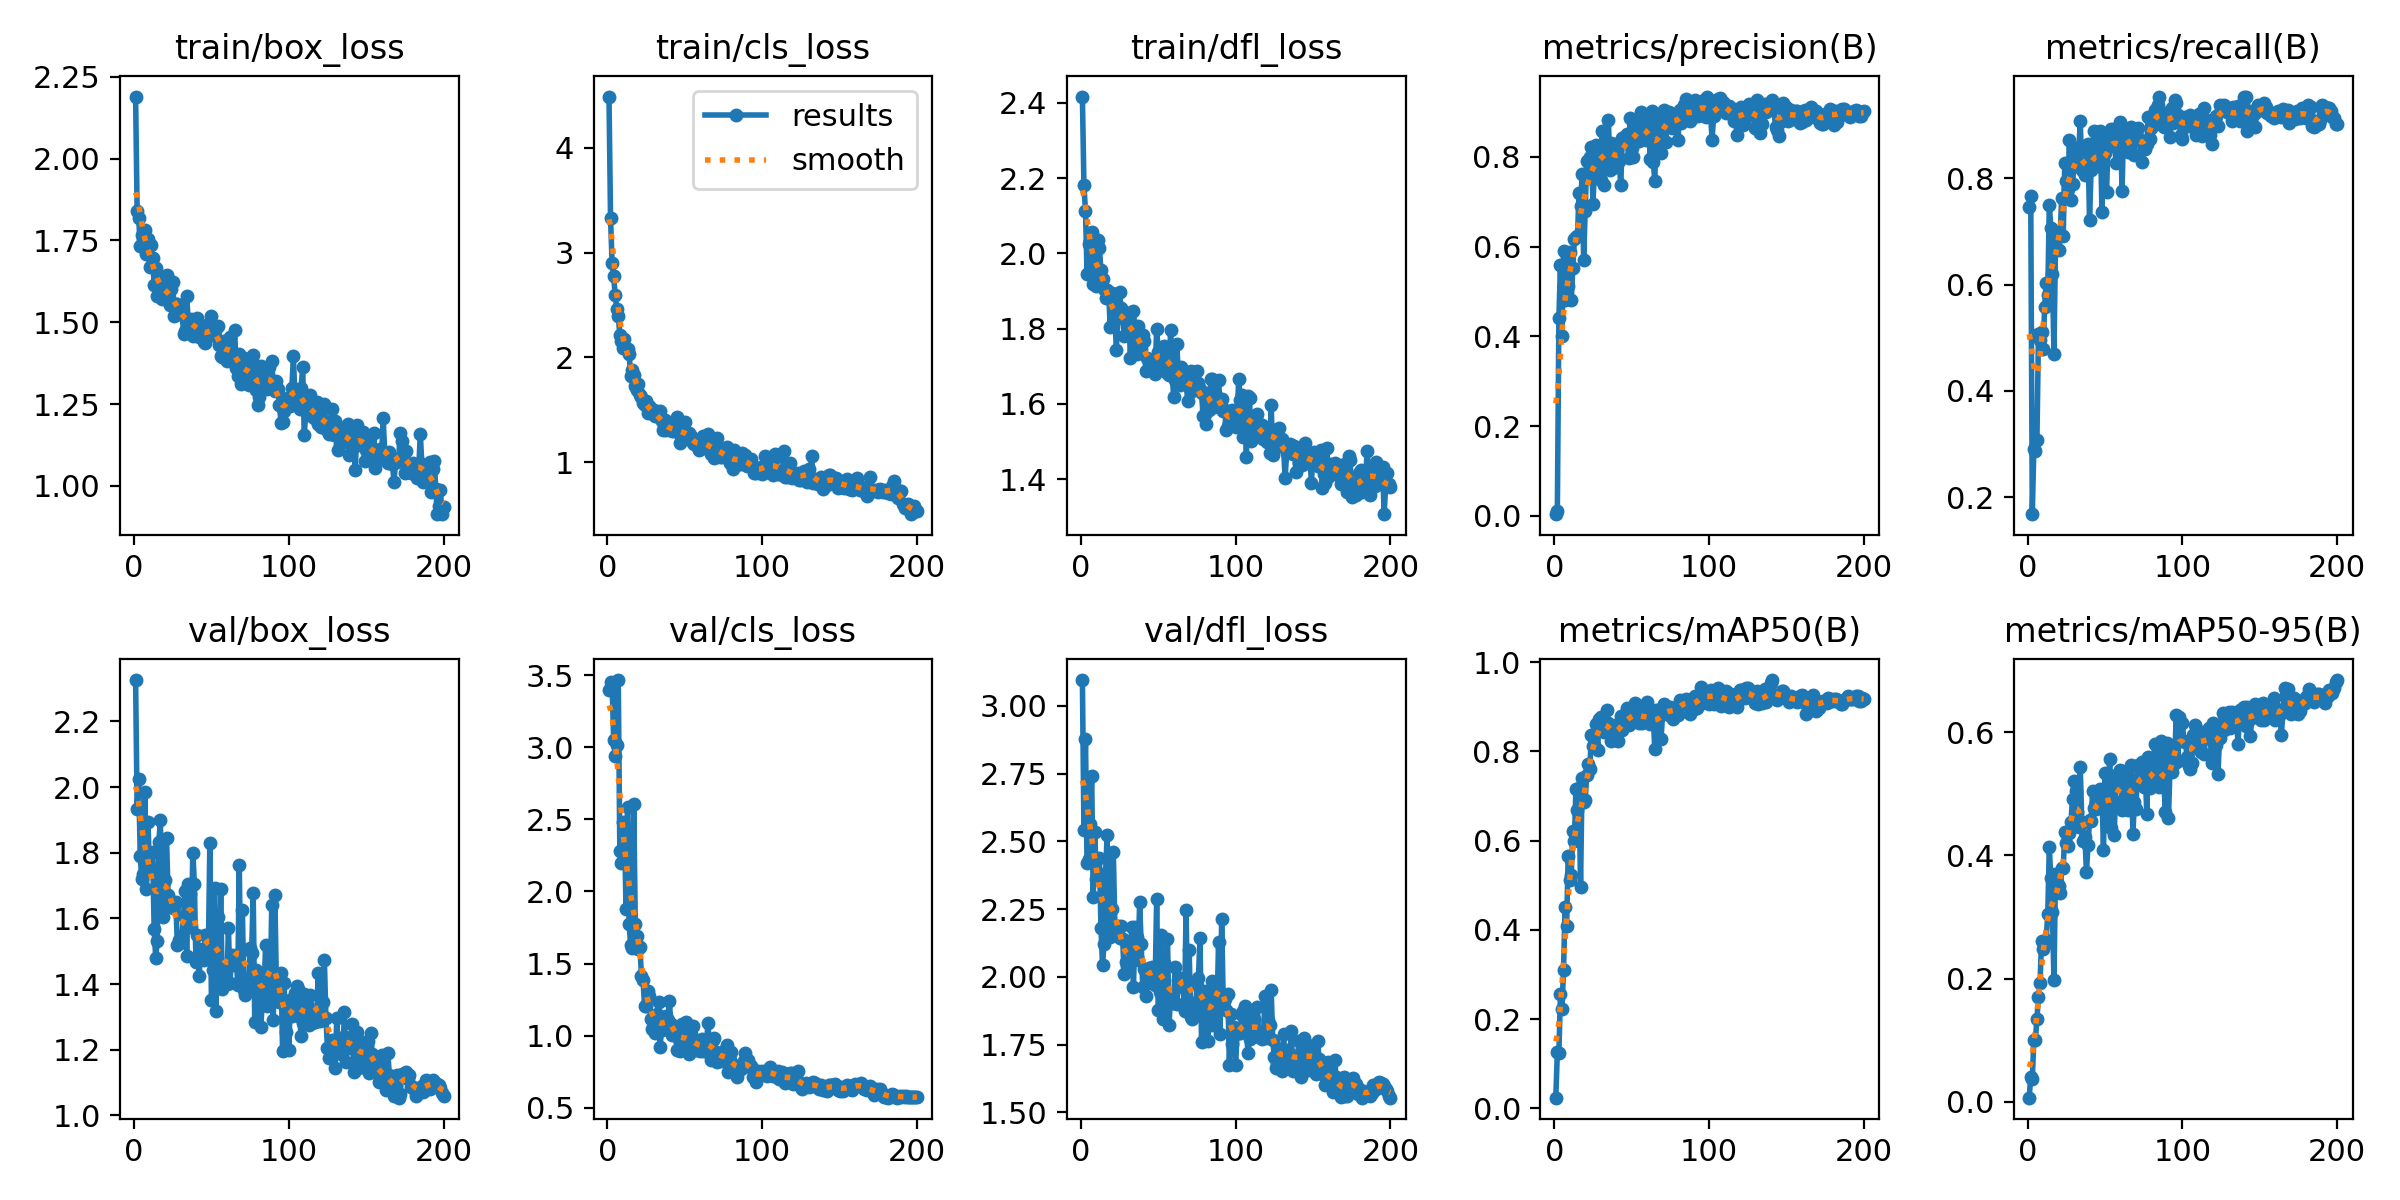

The data file committed next to this chart (first rows):
epoch, time, train/box_loss, train/cls_loss, train/dfl_loss, metrics/precision(B), metrics/recall(B), metrics/mAP50(B), metrics/mAP50-95(B), val/box_loss, val/cls_loss, val/dfl_loss, lr/pg0, lr/pg1, lr/pg2
1, 16.43, 2.189, 4.491, 2.417, 0.00349, 0.7457, 0.02363, 0.00659, 2.326, 3.397, 3.096, 0.08093, 0.0001926, 0.0001926
2, 30.36, 1.839, 3.331, 2.181, 0.01145, 0.7666, 0.1253, 0.04087, 1.933, 3.452, 2.543, 0.06113, 0.0003906, 0.0003906
3, 45.33, 1.818, 2.905, 2.112, 0.4399, 0.1678, 0.123, 0.0363, 2.026, 3.442, 2.878, 0.04133, 0.0005867, 0.0005867
4, 59.78, 1.732, 2.776, 1.945, 0.5601, 0.2909, 0.2554, 0.1003, 1.789, 3.05, 2.419, 0.02152, 0.0007808, 0.0007808
5, 75.47, 1.768, 2.596, 2.026, 0.4015, 0.2863, 0.2234, 0.09971, 1.721, 2.942, 2.434, 0.001714, 0.0009729, 0.0009729
6, 91.04, 1.754, 2.463, 2.034, 0.5897, 0.3077, 0.3102, 0.1341, 1.736, 3.017, 2.564, 0.0009752, 0.0009752, 0.0009752
7, 105.8, 1.782, 2.395, 2.057, 0.481, 0.5076, 0.4518, 0.1704, 1.984, 3.466, 2.742, 0.0009703, 0.0009703, 0.0009703
8, 120.5, 1.708, 2.217, 1.918, 0.5124, 0.4959, 0.4076, 0.1932, 1.691, 2.284, 2.294, 0.0009654, 0.0009654, 0.0009654
9, 135.7, 1.753, 2.156, 1.937, 0.513, 0.5101, 0.5649, 0.2618, 1.894, 2.198, 2.533, 0.0009604, 0.0009604, 0.0009604
10, 150.9, 1.668, 2.092, 1.913, 0.5873, 0.4791, 0.5109, 0.2473, 1.75, 2.485, 2.361, 0.0009555, 0.0009555, 0.0009555
11, 165.4, 1.735, 2.172, 2.035, 0.4813, 0.5583, 0.5221, 0.2565, 1.743, 2.451, 2.374, 0.0009505, 0.0009505, 0.0009505
12, 181.5, 1.697, 2.094, 2.014, 0.5522, 0.603, 0.6206, 0.2622, 1.801, 1.878, 2.439, 0.0009455, 0.0009455, 0.0009455
13, 198, 1.614, 2.077, 1.955, 0.6165, 0.5804, 0.5985, 0.3055, 1.567, 2.586, 2.182, 0.0009406, 0.0009406, 0.0009406
14, 213.1, 1.666, 2.033, 1.931, 0.6217, 0.7503, 0.7166, 0.4137, 1.48, 1.771, 2.043, 0.0009357, 0.0009357, 0.0009357
15, 229, 1.58, 1.825, 1.904, 0.6232, 0.7061, 0.6691, 0.3628, 1.531, 1.628, 2.122, 0.0009307, 0.0009307, 0.0009307
16, 243.9, 1.635, 1.88, 1.881, 0.719, 0.6191, 0.7174, 0.3083, 1.832, 1.609, 2.385, 0.0009258, 0.0009258, 0.0009258
17, 260.2, 1.627, 1.83, 1.901, 0.6904, 0.47, 0.4964, 0.197, 1.899, 2.605, 2.524, 0.0009208, 0.0009208, 0.0009208
18, 274.6, 1.571, 1.723, 1.892, 0.762, 0.674, 0.7395, 0.3705, 1.629, 1.777, 2.165, 0.0009158, 0.0009158, 0.0009158
19, 290, 1.586, 1.69, 1.804, 0.5706, 0.6952, 0.6864, 0.3574, 1.605, 1.691, 2.146, 0.0009109, 0.0009109, 0.0009109
20, 304.6, 1.602, 1.746, 1.895, 0.6797, 0.6643, 0.6911, 0.3497, 1.719, 1.602, 2.252, 0.0009059, 0.0009059, 0.0009059
21, 321.2, 1.644, 1.64, 1.888, 0.7915, 0.6943, 0.7466, 0.3391, 1.844, 1.613, 2.461, 0.000901, 0.000901, 0.000901
22, 335.4, 1.568, 1.625, 1.824, 0.7569, 0.7625, 0.7712, 0.3789, 1.671, 1.41, 2.181, 0.0008961, 0.0008961, 0.0008961
23, 350.7, 1.553, 1.566, 1.745, 0.7996, 0.6917, 0.7614, 0.3802, 1.651, 1.385, 2.163, 0.0008911, 0.0008911, 0.0008911
24, 366.6, 1.6, 1.547, 1.85, 0.8224, 0.8296, 0.8375, 0.438, 1.644, 1.205, 2.188, 0.0008862, 0.0008862, 0.0008862
25, 382.3, 1.623, 1.586, 1.897, 0.6956, 0.7955, 0.8113, 0.4206, 1.633, 1.207, 2.144, 0.0008812, 0.0008812, 0.0008812
26, 397.1, 1.518, 1.466, 1.855, 0.7711, 0.779, 0.8146, 0.4149, 1.635, 1.309, 2.188, 0.0008762, 0.0008762, 0.0008762
27, 412.7, 1.556, 1.537, 1.829, 0.8262, 0.8728, 0.862, 0.4373, 1.649, 1.275, 2.141, 0.0008713, 0.0008713, 0.0008713
28, 427.5, 1.556, 1.47, 1.78, 0.7977, 0.7595, 0.804, 0.4548, 1.519, 1.116, 2.009, 0.0008663, 0.0008663, 0.0008663
29, 442.7, 1.546, 1.5, 1.843, 0.8038, 0.7895, 0.8727, 0.4924, 1.534, 1.048, 2.054, 0.0008614, 0.0008614, 0.0008614
30, 458.6, 1.525, 1.499, 1.817, 0.7491, 0.831, 0.8776, 0.5203, 1.526, 1.124, 2.04, 0.0008565, 0.0008565, 0.0008565
31, 473.7, 1.536, 1.437, 1.843, 0.858, 0.8561, 0.8656, 0.5055, 1.544, 1.021, 2.05, 0.0008515, 0.0008515, 0.0008515
32, 488.9, 1.464, 1.441, 1.723, 0.7379, 0.8224, 0.8436, 0.4709, 1.608, 1.15, 2.104, 0.0008465, 0.0008465, 0.0008465
33, 505.1, 1.473, 1.427, 1.811, 0.8169, 0.8489, 0.8667, 0.4455, 1.683, 1.233, 2.185, 0.0008416, 0.0008416, 0.0008416
34, 519.4, 1.581, 1.488, 1.846, 0.8181, 0.9076, 0.8931, 0.5445, 1.485, 0.9246, 1.961, 0.0008366, 0.0008366, 0.0008366
35, 534.7, 1.507, 1.395, 1.794, 0.8825, 0.8159, 0.8636, 0.4538, 1.706, 1.039, 2.185, 0.0008317, 0.0008317, 0.0008317
36, 550.1, 1.488, 1.304, 1.733, 0.7715, 0.8283, 0.8461, 0.4236, 1.675, 1.049, 2.146, 0.0008268, 0.0008268, 0.0008268
37, 565.6, 1.509, 1.397, 1.807, 0.8304, 0.8066, 0.8235, 0.4303, 1.573, 1.115, 2.062, 0.0008218, 0.0008218, 0.0008218
38, 580.9, 1.457, 1.307, 1.748, 0.7744, 0.8179, 0.8387, 0.3735, 1.8, 1.135, 2.275, 0.0008169, 0.0008169, 0.0008169
39, 595.8, 1.477, 1.32, 1.745, 0.7966, 0.864, 0.8399, 0.4164, 1.706, 1.11, 2.123, 0.0008119, 0.0008119, 0.0008119
40, 610.8, 1.494, 1.342, 1.782, 0.8288, 0.7212, 0.8263, 0.4579, 1.467, 1.24, 1.964, 0.0008069, 0.0008069, 0.0008069
41, 626.8, 1.512, 1.304, 1.766, 0.7984, 0.816, 0.824, 0.4556, 1.549, 1.084, 2.029, 0.000802, 0.000802, 0.000802
42, 640.9, 1.454, 1.293, 1.688, 0.7899, 0.8621, 0.8638, 0.5052, 1.424, 1.007, 1.929, 0.000797, 0.000797, 0.000797
43, 656.7, 1.492, 1.294, 1.722, 0.7376, 0.8893, 0.8793, 0.477, 1.486, 1.065, 1.994, 0.0007921, 0.0007921, 0.0007921
44, 671.8, 1.484, 1.305, 1.712, 0.8432, 0.8614, 0.8474, 0.4758, 1.506, 1.013, 2.034, 0.0007872, 0.0007872, 0.0007872
45, 687.5, 1.438, 1.43, 1.715, 0.8452, 0.8327, 0.8696, 0.4969, 1.472, 0.8974, 1.99, 0.0007822, 0.0007822, 0.0007822
46, 701.9, 1.438, 1.279, 1.699, 0.8434, 0.8236, 0.8592, 0.4825, 1.55, 0.9771, 2.037, 0.0007772, 0.0007772, 0.0007772
47, 716.6, 1.46, 1.18, 1.694, 0.8505, 0.8884, 0.8986, 0.5076, 1.514, 0.8938, 1.984, 0.0007723, 0.0007723, 0.0007723
48, 732, 1.462, 1.245, 1.679, 0.798, 0.7362, 0.8605, 0.504, 1.493, 1.079, 1.971, 0.0007673, 0.0007673, 0.0007673
49, 747.6, 1.496, 1.329, 1.8, 0.8879, 0.8746, 0.8646, 0.409, 1.831, 1.025, 2.289, 0.0007624, 0.0007624, 0.0007624
50, 762.5, 1.52, 1.379, 1.738, 0.8204, 0.8484, 0.8872, 0.5343, 1.352, 0.9566, 1.876, 0.0007575, 0.0007575, 0.0007575
51, 778.6, 1.467, 1.259, 1.74, 0.7989, 0.7734, 0.8676, 0.5036, 1.444, 1.096, 1.945, 0.0007525, 0.0007525, 0.0007525
52, 793.3, 1.457, 1.227, 1.71, 0.8612, 0.8732, 0.9098, 0.457, 1.692, 0.8972, 2.153, 0.0007476, 0.0007476, 0.0007476
53, 808.6, 1.483, 1.281, 1.705, 0.8429, 0.8831, 0.8839, 0.5572, 1.318, 0.8713, 1.845, 0.0007426, 0.0007426, 0.0007426
54, 824.2, 1.489, 1.251, 1.753, 0.8786, 0.8937, 0.8948, 0.4449, 1.604, 1.015, 2.05, 0.0007376, 0.0007376, 0.0007376
55, 840.4, 1.43, 1.183, 1.747, 0.8347, 0.8605, 0.8633, 0.4908, 1.41, 1.07, 1.941, 0.0007327, 0.0007327, 0.0007327
56, 855.4, 1.398, 1.174, 1.681, 0.9003, 0.8936, 0.886, 0.4325, 1.691, 0.9292, 2.14, 0.0007277, 0.0007277, 0.0007277
57, 870.9, 1.394, 1.175, 1.676, 0.8836, 0.8284, 0.8648, 0.5305, 1.384, 0.9011, 1.823, 0.0007228, 0.0007228, 0.0007228
58, 887, 1.444, 1.154, 1.796, 0.8435, 0.8668, 0.8706, 0.5188, 1.435, 0.95, 1.932, 0.0007179, 0.0007179, 0.0007179
59, 901.7, 1.395, 1.114, 1.68, 0.8375, 0.8758, 0.8725, 0.5161, 1.444, 0.908, 1.903, 0.0007129, 0.0007129, 0.0007129
60, 917.1, 1.38, 1.174, 1.617, 0.884, 0.9052, 0.9107, 0.5389, 1.402, 0.893, 1.905, 0.000708, 0.000708, 0.000708
... 140 more rows
